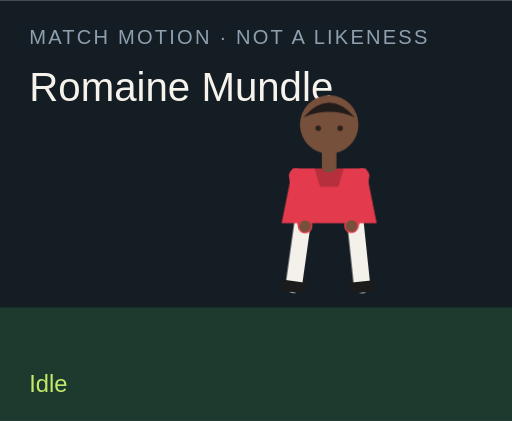
t = 0.00 s
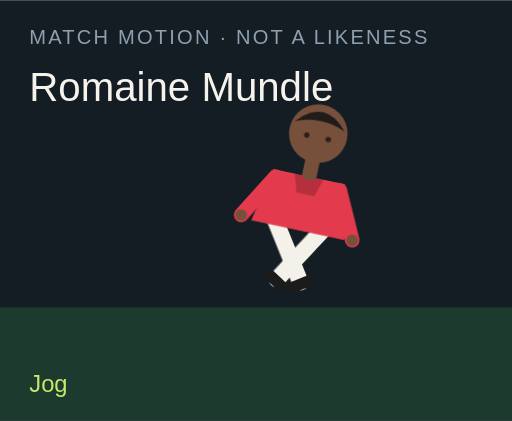
t = 1.50 s
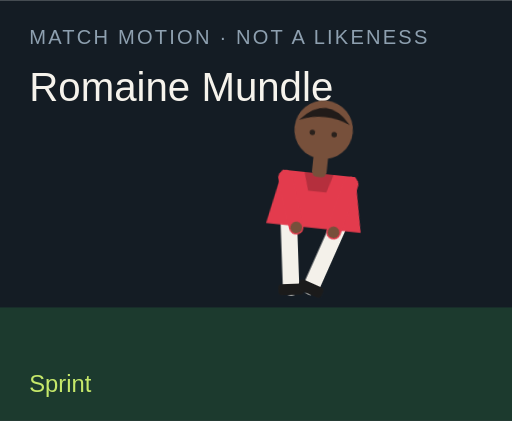
t = 3.00 s
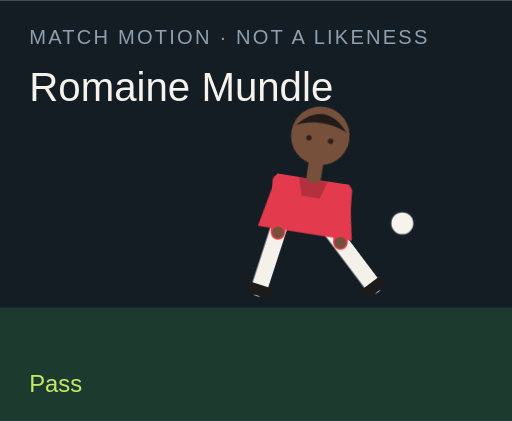
t = 4.50 s
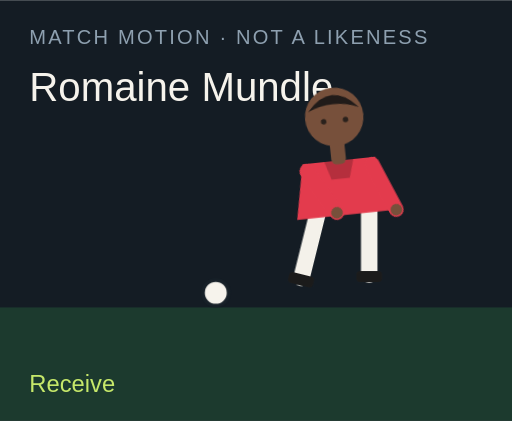
t = 6.00 s
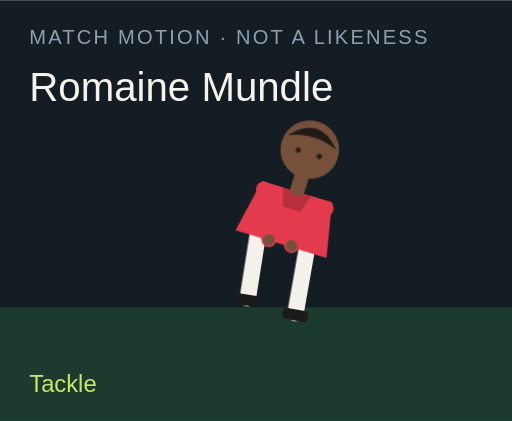
t = 7.50 s

The animated SVG that drew these frames (rendered in a browser with its animation timeline set to each time). Animation: 18 CSS @keyframes rules; one cycle of 9.00 s, repeats indefinitely.

<?xml version="1.0" encoding="UTF-8"?>
<svg xmlns="http://www.w3.org/2000/svg" viewBox="0 0 280 230" role="img">
  <style>@media (prefers-reduced-motion: reduce){animate,animateTransform{display:none}}</style>
  <rect width="280" height="230" fill="#141c24"/>
  <rect y="168" width="280" height="62" fill="#1c3a2e"/>
  <text x="16" y="24" fill="#8ea0b0" font-family="Arial,sans-serif" font-size="11" letter-spacing="1.2">MATCH MOTION · NOT A LIKENESS</text>
  <text x="16" y="55" fill="#f6f3ec" font-family="Impact,sans-serif" font-size="22">Romaine Mundle</text>
  <circle r="7" fill="#f6f3ec" stroke="#172028" stroke-width="2" id="motion-15844" cx="150" cy="160" opacity="0">
    
    
    
  </circle>
  <g transform="translate(132 40)">
    <g id="motion-15866" transform="rotate(0 48 90)">
      
      <g id="motion-15868" transform="translate(0 0)">
        
        <g transform="translate(34 78)"><g id="motion-15870" transform="rotate(8)"><path d="M0 0 V38" stroke="#f4f1ea" stroke-width="9" stroke-linecap="round"/><rect x="-7" y="36" width="14" height="6" rx="2" fill="#1b1b1b"/></g></g>
        <g transform="translate(62 78)"><g id="motion-15872" transform="rotate(-6)"><path d="M0 0 V38" stroke="#f4f1ea" stroke-width="9" stroke-linecap="round"/><rect x="-7" y="36" width="14" height="6" rx="2" fill="#1b1b1b"/></g></g>
        <path d="M28 52 h40 l6 30 H22 Z" fill="#e33b4d"/>
        <path d="M40 52 h16 l-3 10 H43 Z" fill="#000" opacity=".2"/>
        <g transform="translate(30 56)"><g id="motion-15874" transform="rotate(-10)"><path d="M0 0 V28" stroke="#e33b4d" stroke-width="8" stroke-linecap="round"/><circle cx="0" cy="28" r="3.2" fill="#77503b"/></g></g>
        <g transform="translate(66 56)"><g id="motion-15876" transform="rotate(12)"><path d="M0 0 V28" stroke="#e33b4d" stroke-width="8" stroke-linecap="round"/><circle cx="0" cy="28" r="3.2" fill="#77503b"/></g></g>
        <rect x="44" y="40" width="8" height="14" rx="3" fill="#77503b"/>
        <circle cx="48" cy="28" r="16" fill="#77503b"/>
        <path d="M34 24 Q48 8 62 24 Q48 18 34 24" fill="#211b19"/>
        <circle cx="42" cy="30" r="1.5" fill="#2a211c"/><circle cx="54" cy="30" r="1.5" fill="#2a211c"/>
      </g>
    </g>
  </g>
  <text x="16" y="214" fill="#c6e86a" font-family="Arial,sans-serif" font-size="13" opacity="1" id="motion-15848">Idle</text><text x="16" y="214" fill="#c6e86a" font-family="Arial,sans-serif" font-size="13" opacity="0" id="motion-15850">Jog</text><text x="16" y="214" fill="#c6e86a" font-family="Arial,sans-serif" font-size="13" opacity="0" id="motion-15852">Sprint</text><text x="16" y="214" fill="#c6e86a" font-family="Arial,sans-serif" font-size="13" opacity="0" id="motion-15854">Dribble</text><text x="16" y="214" fill="#c6e86a" font-family="Arial,sans-serif" font-size="13" opacity="0" id="motion-15856">Pass</text><text x="16" y="214" fill="#c6e86a" font-family="Arial,sans-serif" font-size="13" opacity="0" id="motion-15858">Shoot</text><text x="16" y="214" fill="#c6e86a" font-family="Arial,sans-serif" font-size="13" opacity="0" id="motion-15860">Receive</text><text x="16" y="214" fill="#c6e86a" font-family="Arial,sans-serif" font-size="13" opacity="0" id="motion-15862">Tackle</text><text x="16" y="214" fill="#c6e86a" font-family="Arial,sans-serif" font-size="13" opacity="0" id="motion-15864">Arms wide</text>
<style>@keyframes track-15845{0%{cx:150px}11.1%{cx:156px}22.2%{cx:164px}33.300000000000004%{cx:142px}44.4%{cx:190px}55.60000000000001%{cx:250px}66.7%{cx:118px}77.8%{cx:150px}88.9%{cx:150px}100%{cx:150px}}@keyframes track-15846{0%{cy:160px}11.1%{cy:158px}22.2%{cy:154px}33.300000000000004%{cy:156px}44.4%{cy:148px}55.60000000000001%{cy:96px}66.7%{cy:160px}77.8%{cy:160px}88.9%{cy:160px}100%{cy:160px}}@keyframes track-15847{0%{opacity:0}11.1%{opacity:0}22.2%{opacity:0}33.300000000000004%{opacity:1}44.4%{opacity:1}55.60000000000001%{opacity:1}66.7%{opacity:1}77.8%{opacity:0}88.9%{opacity:0}100%{opacity:0}}@keyframes track-15849{0%{opacity:1}11.1%{opacity:0}22.2%{opacity:0}33.300000000000004%{opacity:0}44.4%{opacity:0}55.60000000000001%{opacity:0}66.7%{opacity:0}77.8%{opacity:0}88.9%{opacity:0}100%{opacity:1}}@keyframes track-15851{0%{opacity:0}11.1%{opacity:1}22.2%{opacity:0}33.300000000000004%{opacity:0}44.4%{opacity:0}55.60000000000001%{opacity:0}66.7%{opacity:0}77.8%{opacity:0}88.9%{opacity:0}100%{opacity:0}}@keyframes track-15853{0%{opacity:0}11.1%{opacity:0}22.2%{opacity:1}33.300000000000004%{opacity:0}44.4%{opacity:0}55.60000000000001%{opacity:0}66.7%{opacity:0}77.8%{opacity:0}88.9%{opacity:0}100%{opacity:0}}@keyframes track-15855{0%{opacity:0}11.1%{opacity:0}22.2%{opacity:0}33.300000000000004%{opacity:1}44.4%{opacity:0}55.60000000000001%{opacity:0}66.7%{opacity:0}77.8%{opacity:0}88.9%{opacity:0}100%{opacity:0}}@keyframes track-15857{0%{opacity:0}11.1%{opacity:0}22.2%{opacity:0}33.300000000000004%{opacity:0}44.4%{opacity:1}55.60000000000001%{opacity:0}66.7%{opacity:0}77.8%{opacity:0}88.9%{opacity:0}100%{opacity:0}}@keyframes track-15859{0%{opacity:0}11.1%{opacity:0}22.2%{opacity:0}33.300000000000004%{opacity:0}44.4%{opacity:0}55.60000000000001%{opacity:1}66.7%{opacity:0}77.8%{opacity:0}88.9%{opacity:0}100%{opacity:0}}@keyframes track-15861{0%{opacity:0}11.1%{opacity:0}22.2%{opacity:0}33.300000000000004%{opacity:0}44.4%{opacity:0}55.60000000000001%{opacity:0}66.7%{opacity:1}77.8%{opacity:0}88.9%{opacity:0}100%{opacity:0}}@keyframes track-15863{0%{opacity:0}11.1%{opacity:0}22.2%{opacity:0}33.300000000000004%{opacity:0}44.4%{opacity:0}55.60000000000001%{opacity:0}66.7%{opacity:0}77.8%{opacity:1}88.9%{opacity:0}100%{opacity:0}}@keyframes track-15865{0%{opacity:0}11.1%{opacity:0}22.2%{opacity:0}33.300000000000004%{opacity:0}44.4%{opacity:0}55.60000000000001%{opacity:0}66.7%{opacity:0}77.8%{opacity:0}88.9%{opacity:1}100%{opacity:0}}@keyframes track-15867{0%{transform:rotate(0deg)}11.1%{transform:rotate(8deg)}22.2%{transform:rotate(16deg)}33.300000000000004%{transform:rotate(6deg)}44.4%{transform:rotate(4deg)}55.60000000000001%{transform:rotate(14deg)}66.7%{transform:rotate(-6deg)}77.8%{transform:rotate(34deg)}88.9%{transform:rotate(0deg)}100%{transform:rotate(0deg)}}@keyframes track-15869{0%{transform:translate(0px,0px)}11.1%{transform:translate(0px,-3px)}22.2%{transform:translate(0px,-6px)}33.300000000000004%{transform:translate(0px,-2px)}44.4%{transform:translate(0px,2px)}55.60000000000001%{transform:translate(0px,-4px)}66.7%{transform:translate(0px,1px)}77.8%{transform:translate(0px,10px)}88.9%{transform:translate(0px,-8px)}100%{transform:translate(0px,0px)}}@keyframes track-15871{0%{transform:rotate(8deg)}11.1%{transform:rotate(-26deg)}22.2%{transform:rotate(-42deg)}33.300000000000004%{transform:rotate(-8deg)}44.4%{transform:rotate(6deg)}55.60000000000001%{transform:rotate(12deg)}66.7%{transform:rotate(20deg)}77.8%{transform:rotate(-8deg)}88.9%{transform:rotate(-8deg)}100%{transform:rotate(8deg)}}@keyframes track-15873{0%{transform:rotate(-6deg)}11.1%{transform:rotate(24deg)}22.2%{transform:rotate(38deg)}33.300000000000004%{transform:rotate(18deg)}44.4%{transform:rotate(-38deg)}55.60000000000001%{transform:rotate(-54deg)}66.7%{transform:rotate(6deg)}77.8%{transform:rotate(-22deg)}88.9%{transform:rotate(8deg)}100%{transform:rotate(-6deg)}}@keyframes track-15875{0%{transform:rotate(-10deg)}11.1%{transform:rotate(24deg)}22.2%{transform:rotate(36deg)}33.300000000000004%{transform:rotate(-18deg)}44.4%{transform:rotate(10deg)}55.60000000000001%{transform:rotate(-24deg)}66.7%{transform:rotate(-30deg)}77.8%{transform:rotate(12deg)}88.9%{transform:rotate(-58deg)}100%{transform:rotate(-10deg)}}@keyframes track-15877{0%{transform:rotate(12deg)}11.1%{transform:rotate(-20deg)}22.2%{transform:rotate(-32deg)}33.300000000000004%{transform:rotate(14deg)}44.4%{transform:rotate(-26deg)}55.60000000000001%{transform:rotate(18deg)}66.7%{transform:rotate(-22deg)}77.8%{transform:rotate(-6deg)}88.9%{transform:rotate(58deg)}100%{transform:rotate(12deg)}}@media(prefers-reduced-motion:no-preference){#motion-15844{animation:track-15845 9s linear infinite both,track-15846 9s linear infinite both,track-15847 9s steps(1,end) infinite both}#motion-15848{animation:track-15849 9s steps(1,end) infinite both}#motion-15850{animation:track-15851 9s steps(1,end) infinite both}#motion-15852{animation:track-15853 9s steps(1,end) infinite both}#motion-15854{animation:track-15855 9s steps(1,end) infinite both}#motion-15856{animation:track-15857 9s steps(1,end) infinite both}#motion-15858{animation:track-15859 9s steps(1,end) infinite both}#motion-15860{animation:track-15861 9s steps(1,end) infinite both}#motion-15862{animation:track-15863 9s steps(1,end) infinite both}#motion-15864{animation:track-15865 9s steps(1,end) infinite both}#motion-15866{animation:track-15867 9s linear infinite both}#motion-15868{animation:track-15869 9s linear infinite both}#motion-15870{animation:track-15871 9s linear infinite both}#motion-15872{animation:track-15873 9s linear infinite both}#motion-15874{animation:track-15875 9s linear infinite both}#motion-15876{animation:track-15877 9s linear infinite both}}</style></svg>
